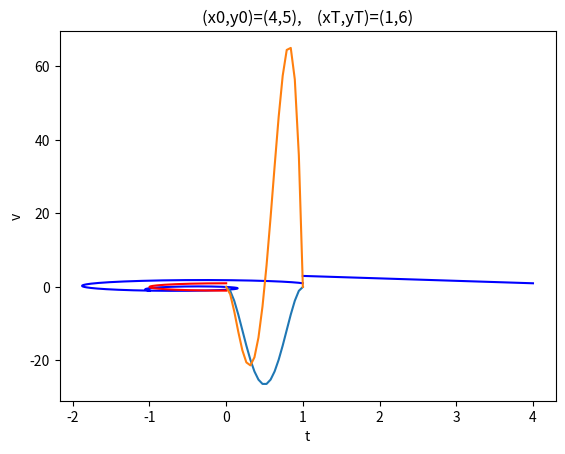

Here is the Python script that generated this plot:
import numpy as np
import matplotlib.pyplot as plt

#1a
a0 = 0.5*np.pi
a1 = 1.5*np.pi
b0 = 0*np.pi
b1 = 3*np.pi
L1 = 1
L2 = 1
t = np.linspace(a0,a1,1000)

x_ = L1*np.cos(t)
y_ = L1*np.sin(t) 
x = L1*np.cos(t)+L2*np.cos((b1-b0)/(a1-a0)*t+(b0*a1-a0*b1)/(a1-a0))
y = L1*np.sin(t)+L2*np.sin((b1-b0)/(a1-a0)*t+(b0*a1-a0*b1)/(a1-a0))

plt.plot(x,y,color='b')
plt.plot(x_,y_,color='r')


#1b
x0, y0 = 1, 3
x1, y1 = 4, 1
L1, L2 = 1, 0.5
t = np.linspace(x0,x1,1000)

x = t
y = (y1-y0)/(x1-x0)*t+(y0*x1-x0*y1)/(x1-x0)

plt.plot(x,y,color='b')


#2d/e
#Je kan hier x_0,x_T,y_0,y_T aanpassen zonder dat de vorm verandert. 
x_0, x_T = 0, 10
y_0, y_T = 0, 10
T = 1.0
t = np.linspace(0,int(T),int(T*20))
v = np.sqrt((x_T-x_0)**2+(y_T-y_0)**2)/T*(-30*t**2+60*t**3-30*t**4)
a = np.sqrt((x_T-x_0)**2+(y_T-y_0)**2)/T*(-60*t**2+180*t**3-120*t**4)

plt.plot(t,v,label='v')
plt.plot(t,a,label='a')
plt.title('(x0,y0)=(4,5),    (xT,yT)=(1,6)')
plt.xlabel('t')
plt.ylabel('v')
